Run: headless pygame with SDL's dummy video driver; simulated clock (each Clock.tick advances the game by its frame time, no real sleeping); random seed 0; keys injected as events and as key.get_pressed() state; no mouse input.
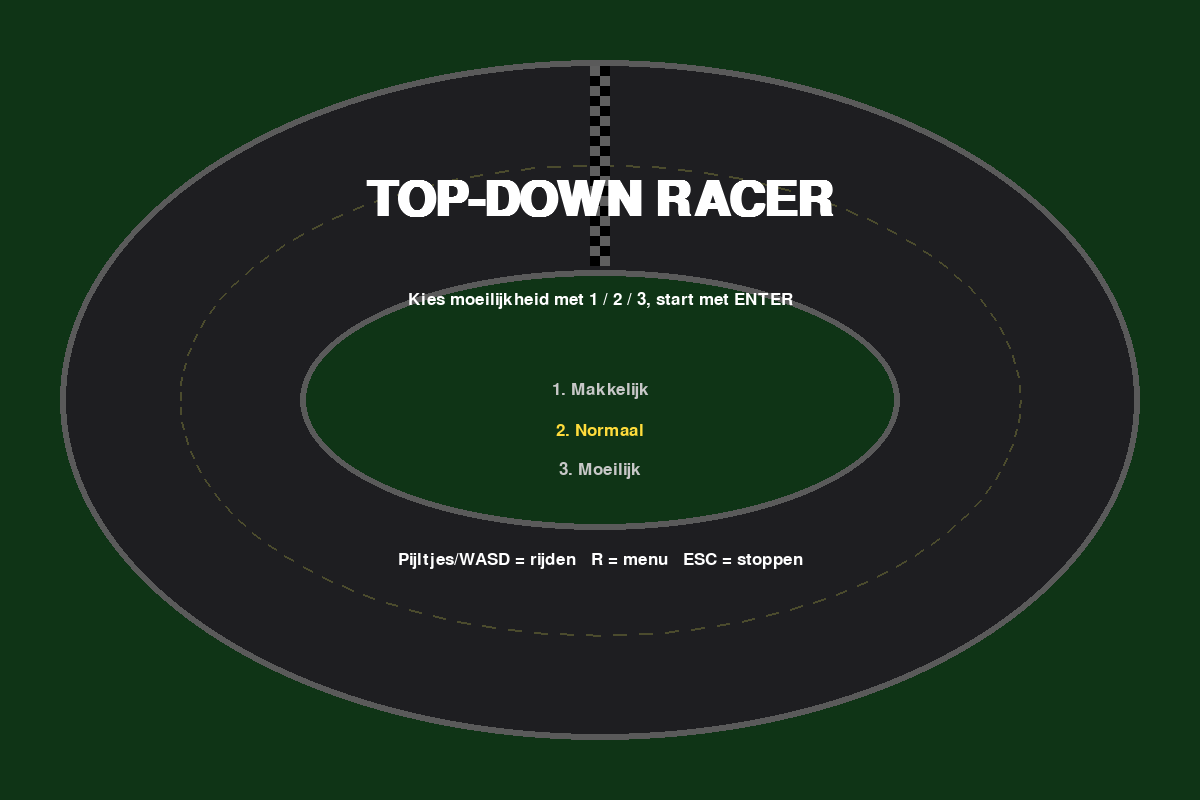
Frame 1 of 4 · flips 1–60 · no input
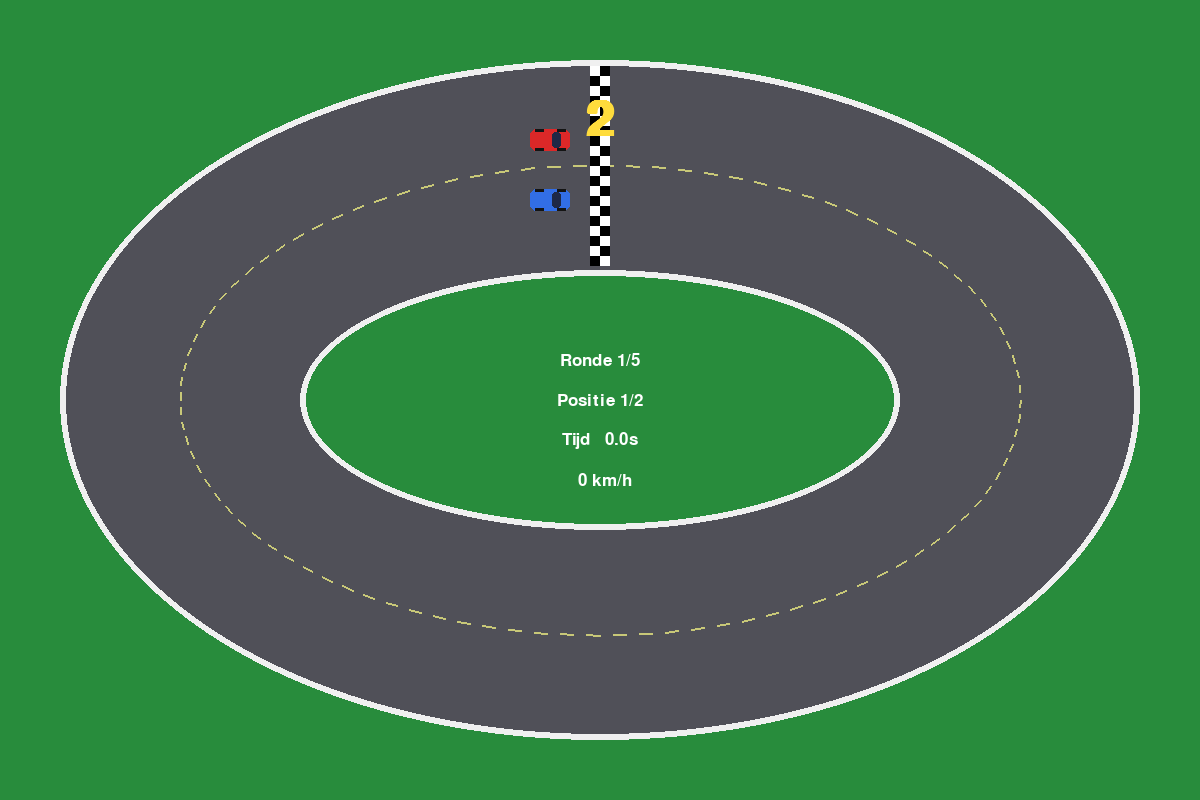
Frame 2 of 4 · flips 61–180 · tapped SPACE, RETURN · held RIGHT (→), D
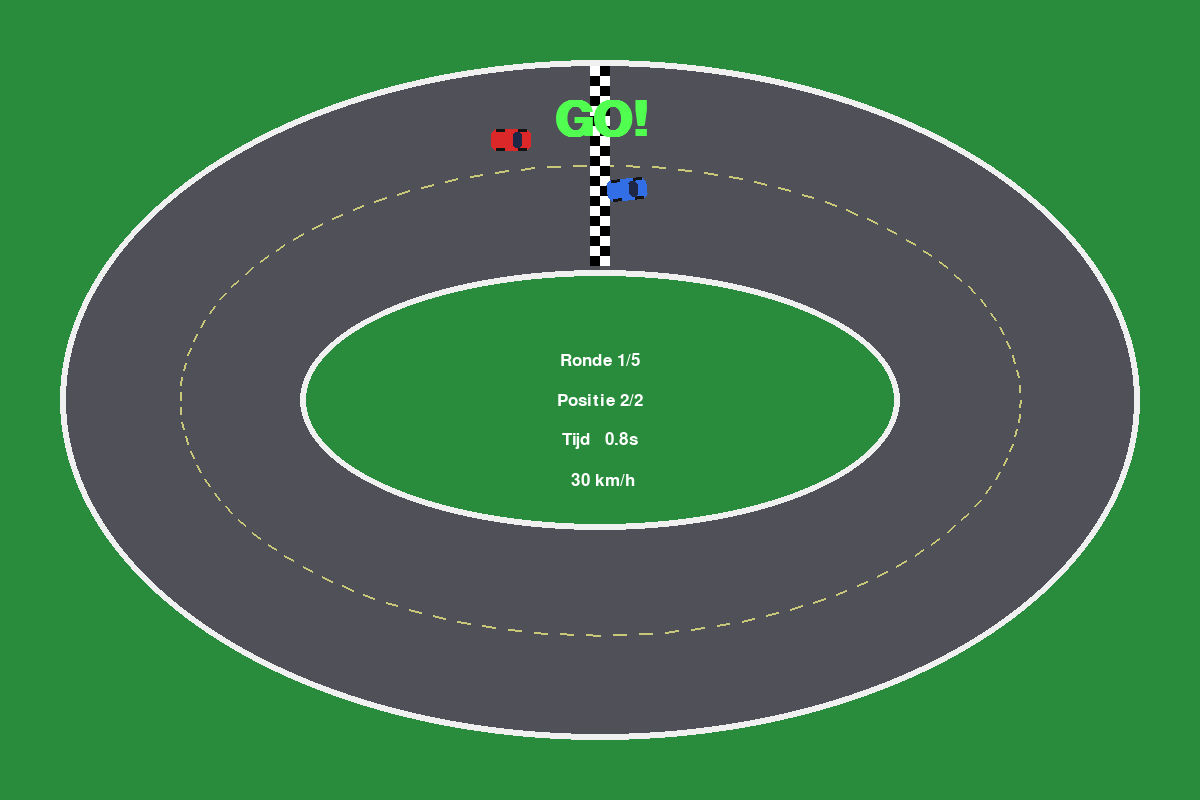
Frame 3 of 4 · flips 181–300 · held DOWN (↓), S
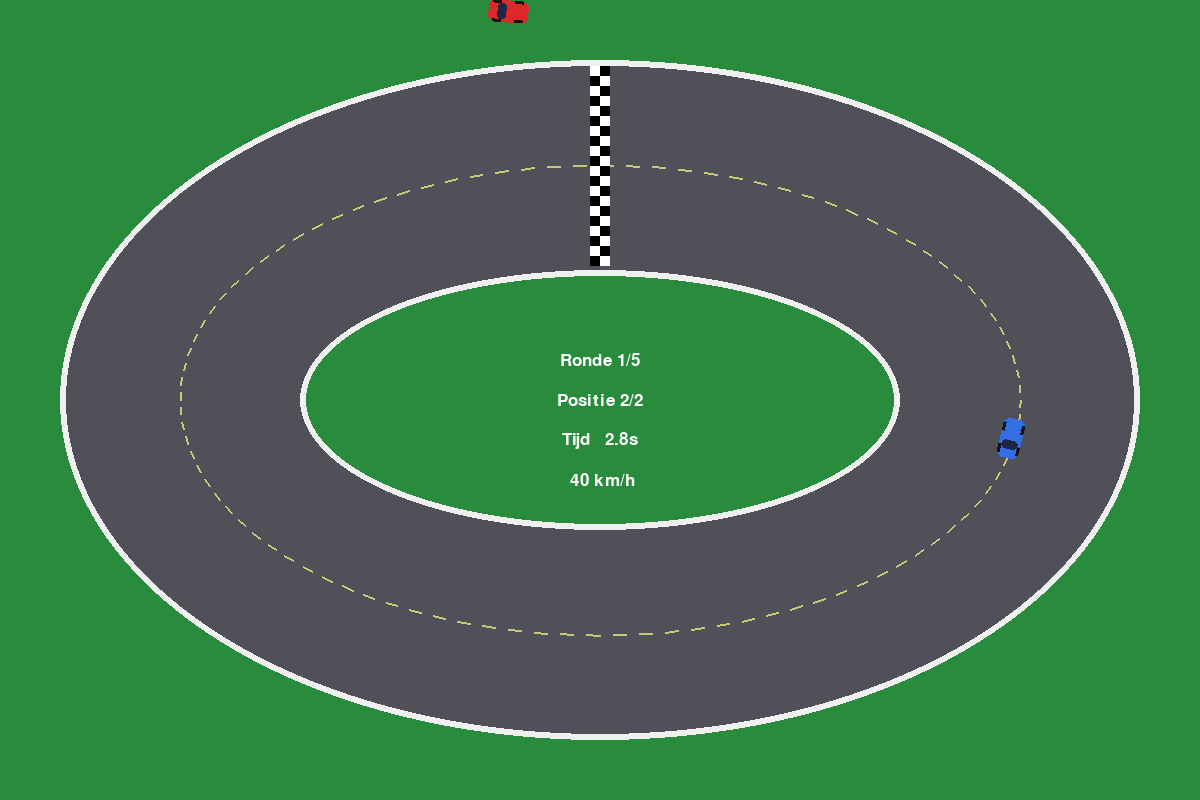
Frame 4 of 4 · flips 301–420 · held LEFT (←), A, UP (↑), W

The pygame program that drew these frames:

"""
Top-down racegame tegen een AI - gemaakt met pygame.

Installeren:   pip install pygame
Starten:       python racegame.py

Besturing:
    Pijltje omhoog / W   = gas
    Pijltje omlaag / S   = remmen / achteruit
    Pijltje links/rechts (of A/D) = sturen
    R = terug naar menu, ESC = afsluiten
"""
import math
import sys

import pygame

# ----------------------------------------------------------------- instellingen
W, H = 1200, 800
CX, CY = W // 2, H // 2

# Het circuit bestaat uit twee ellipsen: buitenrand en binnenrand
OUT_A, OUT_B = 540, 340
IN_A, IN_B = 300, 130
MID_A, MID_B = (OUT_A + IN_A) / 2, (OUT_B + IN_B) / 2   # ideale racelijn

LAPS = 5
N_WP = 120            # aantal waypoints voor de AI
TAU = 2 * math.pi

GRASS = (40, 140, 60)
ASPHALT = (80, 80, 88)

DIFFICULTY = {          # naam: (max snelheid AI, lookahead)
    1: ("Makkelijk", 250, 7),
    2: ("Normaal", 285, 6),
    3: ("Moeilijk", 315, 6),
}


# ----------------------------------------------------------------- hulpfuncties
def on_track(x, y):
    dx, dy = x - CX, y - CY
    binnen_buiten = (dx / OUT_A) ** 2 + (dy / OUT_B) ** 2 <= 1
    buiten_binnen = (dx / IN_A) ** 2 + (dy / IN_B) ** 2 >= 1
    return binnen_buiten and buiten_binnen


def wrap_deg(a):
    return (a + 180) % 360 - 180


def clamp(v, lo, hi):
    return max(lo, min(hi, v))


def build_track():
    """Tekent het circuit eenmalig op een surface."""
    s = pygame.Surface((W, H))
    s.fill(GRASS)
    outer = pygame.Rect(CX - OUT_A, CY - OUT_B, OUT_A * 2, OUT_B * 2)
    inner = pygame.Rect(CX - IN_A, CY - IN_B, IN_A * 2, IN_B * 2)
    pygame.draw.ellipse(s, ASPHALT, outer)
    pygame.draw.ellipse(s, GRASS, inner)
    pygame.draw.ellipse(s, (240, 240, 240), outer, 6)
    pygame.draw.ellipse(s, (240, 240, 240), inner, 6)

    # onderbroken middenlijn
    for i in range(0, 200, 2):
        t1, t2 = TAU * i / 200, TAU * (i + 1) / 200
        p1 = (CX + MID_A * math.cos(t1), CY + MID_B * math.sin(t1))
        p2 = (CX + MID_A * math.cos(t2), CY + MID_B * math.sin(t2))
        pygame.draw.line(s, (200, 200, 120), p1, p2, 2)

    # start/finish lijn (geblokt) bovenaan in het midden
    top, bottom = CY - OUT_B + 6, CY - IN_B - 6
    size = 10
    for row, y in enumerate(range(top, bottom, size)):
        for col in range(2):
            kleur = (255, 255, 255) if (row + col) % 2 == 0 else (0, 0, 0)
            pygame.draw.rect(s, kleur, (CX - size + col * size, y, size, size))
    return s


# ----------------------------------------------------------------- auto
class Car:
    def __init__(self, x, y, color, max_speed, accel=220):
        self.x, self.y = x, y
        self.angle = 0.0          # graden, 0 = naar rechts, positief = rechtsom
        self.speed = 0.0
        self.max_speed = max_speed
        self.accel = accel
        self.color = color

        # voortgang rond het circuit
        self.prev_theta = self._theta()
        self.progress = self.prev_theta + math.pi / 2   # startlijn = -90 graden
        self.finished = False

        self.sprite = pygame.Surface((40, 22), pygame.SRCALPHA)
        pygame.draw.rect(self.sprite, color, (0, 0, 40, 22), border_radius=6)
        pygame.draw.rect(self.sprite, (30, 40, 70), (22, 3, 9, 16), border_radius=3)
        pygame.draw.rect(self.sprite, (20, 20, 20), (5, 0, 9, 3))
        pygame.draw.rect(self.sprite, (20, 20, 20), (5, 19, 9, 3))
        pygame.draw.rect(self.sprite, (20, 20, 20), (27, 0, 9, 3))
        pygame.draw.rect(self.sprite, (20, 20, 20), (27, 19, 9, 3))

    def _theta(self):
        return math.atan2((self.y - CY) / MID_B, (self.x - CX) / MID_A)

    @property
    def laps_done(self):
        return max(0, int(self.progress // TAU))

    def update(self, dt, throttle, brake, steer):
        if throttle:
            self.speed += self.accel * dt
        if brake:
            if self.speed > 0:
                self.speed -= 450 * dt
            else:
                self.speed -= self.accel * 0.5 * dt
        if not throttle and not brake:       # uitrollen
            self.speed -= math.copysign(min(abs(self.speed), 120 * dt), self.speed)

        # op het gras ga je veel langzamer
        limit = self.max_speed if on_track(self.x, self.y) else self.max_speed * 0.4
        if self.speed > limit:
            self.speed = max(limit, self.speed - 500 * dt)
        self.speed = max(self.speed, -self.max_speed * 0.3)

        grip = clamp(self.speed / 120, -1, 1)
        self.angle += steer * 160 * grip * dt

        rad = math.radians(self.angle)
        self.x = clamp(self.x + math.cos(rad) * self.speed * dt, 0, W)
        self.y = clamp(self.y + math.sin(rad) * self.speed * dt, 0, H)

        # voortgang bijhouden (hoek rond het circuit)
        theta = self._theta()
        delta = theta - self.prev_theta
        if delta > math.pi:
            delta -= TAU
        elif delta < -math.pi:
            delta += TAU
        self.progress += delta
        self.prev_theta = theta

    def draw(self, screen):
        rot = pygame.transform.rotate(self.sprite, -self.angle)
        screen.blit(rot, rot.get_rect(center=(self.x, self.y)))


# ----------------------------------------------------------------- AI
class AIDriver:
    def __init__(self, car, lookahead, lane=1.0):
        self.car = car
        self.lookahead = lookahead
        self.waypoints = [
            (CX + MID_A * lane * math.cos(-math.pi / 2 + TAU * i / N_WP),
             CY + MID_B * lane * math.sin(-math.pi / 2 + TAU * i / N_WP))
            for i in range(N_WP)
        ]

    def control(self):
        c = self.car
        theta = math.atan2((c.y - CY) / MID_B, (c.x - CX) / MID_A)
        nearest = round(((theta + math.pi / 2) % TAU) / TAU * N_WP) % N_WP
        tx, ty = self.waypoints[(nearest + self.lookahead) % N_WP]

        wanted = math.degrees(math.atan2(ty - c.y, tx - c.x))
        diff = wrap_deg(wanted - c.angle)
        steer = clamp(diff / 20, -1, 1)

        throttle = abs(diff) < 40 or c.speed < 150
        brake = c.speed > 200 and abs(diff) > 55
        return throttle, brake, steer


# ----------------------------------------------------------------- spel
def collide(a, b):
    dx, dy = b.x - a.x, b.y - a.y
    dist = math.hypot(dx, dy) or 0.001
    if dist < 30:
        push = (30 - dist) / 2
        nx, ny = dx / dist, dy / dist
        a.x -= nx * push
        a.y -= ny * push
        b.x += nx * push
        b.y += ny * push
        a.speed *= 0.97
        b.speed *= 0.97


def new_race(level):
    _, ai_speed, look = DIFFICULTY[level]
    start_x = CX - 50
    player = Car(start_x, CY - OUT_B + 80, (220, 40, 40), 300)
    ai_car = Car(start_x, CY - OUT_B + 140, (50, 110, 230), ai_speed)
    return player, ai_car, AIDriver(ai_car, look)


def draw_text(screen, font, text, pos, color=(255, 255, 255), center=False):
    img = font.render(text, True, color)
    rect = img.get_rect(center=pos) if center else img.get_rect(topleft=pos)
    screen.blit(img, rect)


def main():
    pygame.init()
    screen = pygame.display.set_mode((W, H))
    pygame.display.set_caption("Top-down Racer vs AI")
    clock = pygame.time.Clock()
    font = pygame.font.SysFont("arial", 26)
    big = pygame.font.SysFont("arial", 72, bold=True)
    track = build_track()

    state = "menu"
    level = 2
    player = ai_car = ai = None
    countdown = 3.0
    race_time = 0.0
    winner = None

    while True:
        dt = min(clock.tick(60) / 1000, 0.05)

        for event in pygame.event.get():
            if event.type == pygame.QUIT:
                pygame.quit()
                sys.exit()
            if event.type == pygame.KEYDOWN:
                if event.key == pygame.K_ESCAPE:
                    pygame.quit()
                    sys.exit()
                if state == "menu" and event.key in (pygame.K_1, pygame.K_2, pygame.K_3):
                    level = event.key - pygame.K_0
                if state == "menu" and event.key in (pygame.K_RETURN, pygame.K_SPACE):
                    player, ai_car, ai = new_race(level)
                    countdown, race_time, winner = 3.0, 0.0, None
                    state = "countdown"
                if event.key == pygame.K_r:
                    state = "menu"

        keys = pygame.key.get_pressed()

        # ---- logica
        if state == "countdown":
            countdown -= dt
            if countdown <= 0:
                state = "race"
        elif state == "race":
            race_time += dt
            throttle = keys[pygame.K_UP] or keys[pygame.K_w]
            brake = keys[pygame.K_DOWN] or keys[pygame.K_s]
            steer = (keys[pygame.K_RIGHT] or keys[pygame.K_d]) - (keys[pygame.K_LEFT] or keys[pygame.K_a])
            player.update(dt, throttle, brake, steer)
            ai_car.update(dt, *ai.control())
            collide(player, ai_car)

            for car, naam in ((player, "Jij"), (ai_car, "De AI")):
                if car.progress >= LAPS * TAU:
                    winner = naam
                    state = "finished"
                    break

        # ---- tekenen
        screen.blit(track, (0, 0))
        if player:
            ai_car.draw(screen)
            player.draw(screen)

        if state in ("countdown", "race", "finished") and player:
            positie = 1 if player.progress >= ai_car.progress else 2
            lap = min(player.laps_done + 1, LAPS)
            draw_text(screen, font, f"Ronde {lap}/{LAPS}", (CX, CY - 40), center=True)
            draw_text(screen, font, f"Positie {positie}/2", (CX, CY), center=True)
            draw_text(screen, font, f"Tijd {race_time:5.1f}s", (CX, CY + 40), center=True)
            draw_text(screen, font, f"{abs(player.speed) / 3:3.0f} km/h", (CX, CY + 80), center=True)

        if state == "menu":
            overlay = pygame.Surface((W, H), pygame.SRCALPHA)
            overlay.fill((0, 0, 0, 160))
            screen.blit(overlay, (0, 0))
            draw_text(screen, big, "TOP-DOWN RACER", (CX, 200), center=True)
            draw_text(screen, font, "Kies moeilijkheid met 1 / 2 / 3, start met ENTER", (CX, 300), center=True)
            for k, (naam, _, _) in DIFFICULTY.items():
                kleur = (255, 220, 60) if k == level else (200, 200, 200)
                draw_text(screen, font, f"{k}. {naam}", (CX, 350 + k * 40), kleur, center=True)
            draw_text(screen, font, "Pijltjes/WASD = rijden   R = menu   ESC = stoppen", (CX, 560), center=True)

        if state == "countdown":
            draw_text(screen, big, str(math.ceil(countdown)), (CX, 120), (255, 220, 60), center=True)

        if state == "race" and race_time < 1:
            draw_text(screen, big, "GO!", (CX, 120), (80, 255, 80), center=True)

        if state == "finished":
            overlay = pygame.Surface((W, H), pygame.SRCALPHA)
            overlay.fill((0, 0, 0, 150))
            screen.blit(overlay, (0, 0))
            tekst = "Je hebt gewonnen!" if winner == "Jij" else "De AI heeft gewonnen!"
            draw_text(screen, big, tekst, (CX, CY - 30), center=True)
            draw_text(screen, font, f"Tijd: {race_time:.1f}s   -   druk op R voor het menu", (CX, CY + 40), center=True)

        pygame.display.flip()


if __name__ == "__main__":
    main()
